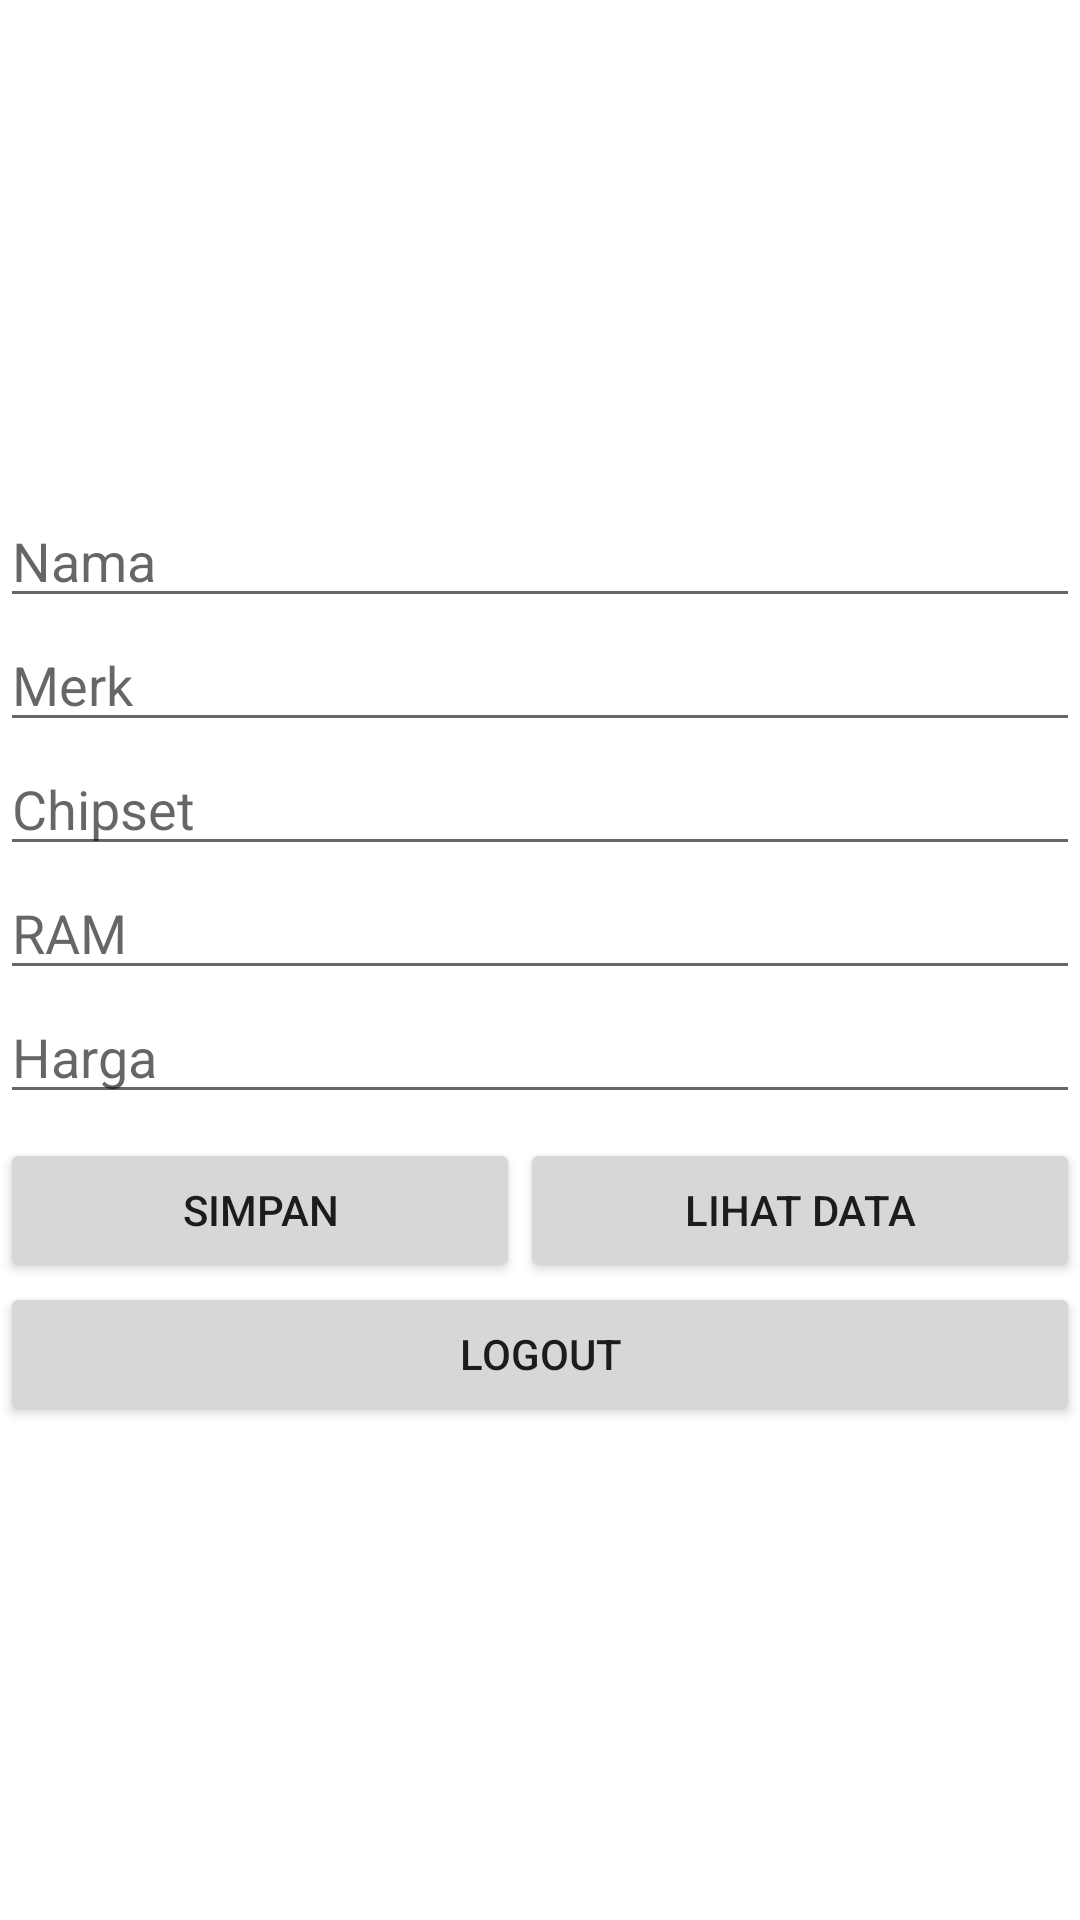

This screen was rendered from an Android layout file. Write that file and the resources it references.
<!-- AndroidManifest.xml: application theme Theme.CRUDFirebaseUTS -->
<!-- res/layout/activity_main.xml -->
<?xml version="1.0" encoding="utf-8"?>
<androidx.constraintlayout.widget.ConstraintLayout xmlns:android="http://schemas.android.com/apk/res/android"
    xmlns:app="http://schemas.android.com/apk/res-auto"
    xmlns:tools="http://schemas.android.com/tools"
    android:layout_width="match_parent"
    android:layout_height="match_parent"
    android:layout_margin="12dp"
    tools:context=".MainActivity">

    <LinearLayout
        android:layout_width="match_parent"
        android:layout_height="match_parent"
        android:gravity="center"
        android:orientation="vertical"
        app:layout_constraintStart_toStartOf="parent">

        <EditText
            android:id="@+id/etNama"
            android:layout_width="match_parent"
            android:layout_height="wrap_content"
            android:ems="10"
            android:hint="Nama"
            android:inputType="textPersonName" />

        <EditText
            android:id="@+id/etMerk"
            android:layout_width="match_parent"
            android:layout_height="wrap_content"
            android:ems="10"
            android:hint="Merk"
            android:inputType="textPersonName" />

        <EditText
            android:id="@+id/etChipset"
            android:layout_width="match_parent"
            android:layout_height="wrap_content"
            android:ems="10"
            android:hint="Chipset"
            android:inputType="textPersonName" />

        <EditText
            android:id="@+id/etRAM"
            android:layout_width="match_parent"
            android:layout_height="wrap_content"
            android:ems="10"
            android:hint="RAM"
            android:inputType="textPersonName" />

        <EditText
            android:id="@+id/etHarga"
            android:layout_width="match_parent"
            android:layout_height="wrap_content"
            android:ems="10"
            android:hint="Harga"
            android:inputType="textPersonName" />

        <LinearLayout
            android:layout_width="match_parent"
            android:layout_height="wrap_content"
            android:layout_marginTop="8dp"
            android:orientation="horizontal">

            <Button
                android:id="@+id/btnSimpan"
                android:layout_width="wrap_content"
                android:layout_height="wrap_content"
                android:layout_weight="1"
                android:text="Simpan" />

            <Button
                android:id="@+id/btnShowData"
                android:layout_width="wrap_content"
                android:layout_height="wrap_content"
                android:layout_weight="1"
                android:text="Lihat Data" />
        </LinearLayout>

        <Button
            android:id="@+id/btnLogout"
            android:layout_width="match_parent"
            android:layout_height="wrap_content"
            android:text="Logout" />

    </LinearLayout>

</androidx.constraintlayout.widget.ConstraintLayout>
<!-- resources referenced by this layout -->
<resources>
  <style name="Theme.CRUDFirebaseUTS" parent="Theme.MaterialComponents.DayNight.DarkActionBar">
          
          <item name="colorPrimary">@color/purple_500</item>
          <item name="colorPrimaryVariant">@color/purple_700</item>
          <item name="colorOnPrimary">@color/white</item>
          
          <item name="colorSecondary">@color/teal_200</item>
          <item name="colorSecondaryVariant">@color/teal_700</item>
          <item name="colorOnSecondary">@color/black</item>
          
          <item name="android:statusBarColor" tools:targetApi="l">?attr/colorPrimaryVariant</item>
          
      </style>
  <!-- not gathered from this repository: default colours our renderer supplied (Android Studio template values) -->
  <color name="purple_500">#FF6200EE</color>
  <color name="purple_700">#FF3700B3</color>
  <color name="teal_200">#FF03DAC5</color>
  <color name="teal_700">#FF018786</color>
  <color name="black">#FF000000</color>
  <color name="white">#FFFFFFFF</color>
</resources>
